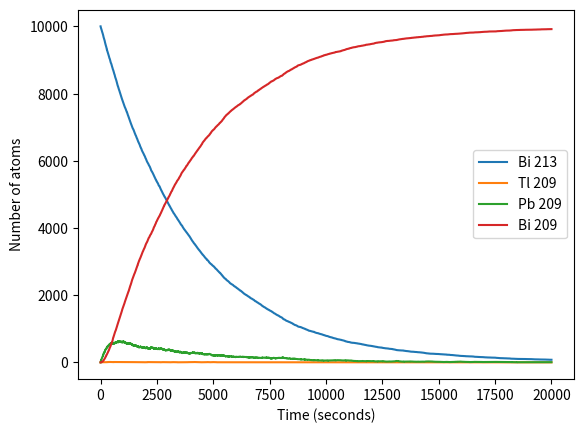

Generate this figure with matplotlib:
# Importing necessary libraries 
import numpy as np
from random import random
import matplotlib.pyplot as plt

# Constants and arrays
dt = 1
max_time = int(20000)
NBi_213 = np.zeros(max_time+dt)
NBi_213[0] = int(10000)
NTl_209 = np.zeros(max_time+dt)
NPb_209 = np.zeros(max_time+dt)
NBi_209 = np.zeros(max_time+dt)
HL_PB209 = 3.3*60
HL_Tl209 = 2.2*60
HL_Bi_213 = 46*60
time = np.arange(0,max_time+dt, dt)

# Probabilities of decay and weights
p_Pb209 = 1-2**(-dt/HL_PB209)
p_Tl209 = 1-2**(-dt/HL_Tl209)
p_Bi213 = 1-2**(-dt/HL_Bi_213)
weight_Tl209 = 0.0209
weight_Pb209 = 0.9791

# Calculating decays
for i in time[0:20000]:

    # Updating for each loop 
    NPb_209[i+1] = NPb_209[i]
    NTl_209[i+1] = NTl_209[i]
    NBi_209[i+1] = NBi_209[i]
    NBi_213[i+1] = NBi_213[i]
    
    # Decay to Bi_209 from Pb_209
    for j in range(int(NPb_209[i])):
        if random() < p_Pb209:
            NBi_209[i+1] += 1
            NPb_209[i+1] -= 1
    
    # Decay to Pb_209 from Tl_209
    for j in range(int(NTl_209[i])):
        if random() < p_Tl209:
            NPb_209[i+1] += 1
            NTl_209[i+1] -= 1

    # Decay to Pb_209 from Bi_213
    for j in range(int(NBi_213[i])):
        if random() < p_Bi213*weight_Pb209:
            NPb_209[i+1] += 1
            NBi_213[i+1] -= 1

    # Decay to Tl_209 from Bi_213
    for j in range(int(NBi_213[i])):
        if random() < p_Bi213*weight_Tl209:
            NTl_209[i+1] += 1
            NBi_213[i+1] -= 1

# Plotting graph
plt.plot(time, NBi_213)
plt.plot(time, NTl_209)
plt.plot(time, NPb_209)
plt.plot(time, NBi_209)
plt.legend(['Bi 213', 'Tl 209', 'Pb 209', 'Bi 209'])
plt.xlabel('Time (seconds)')
plt.ylabel('Number of atoms')
plt.savefig("prob_3.png")
    
